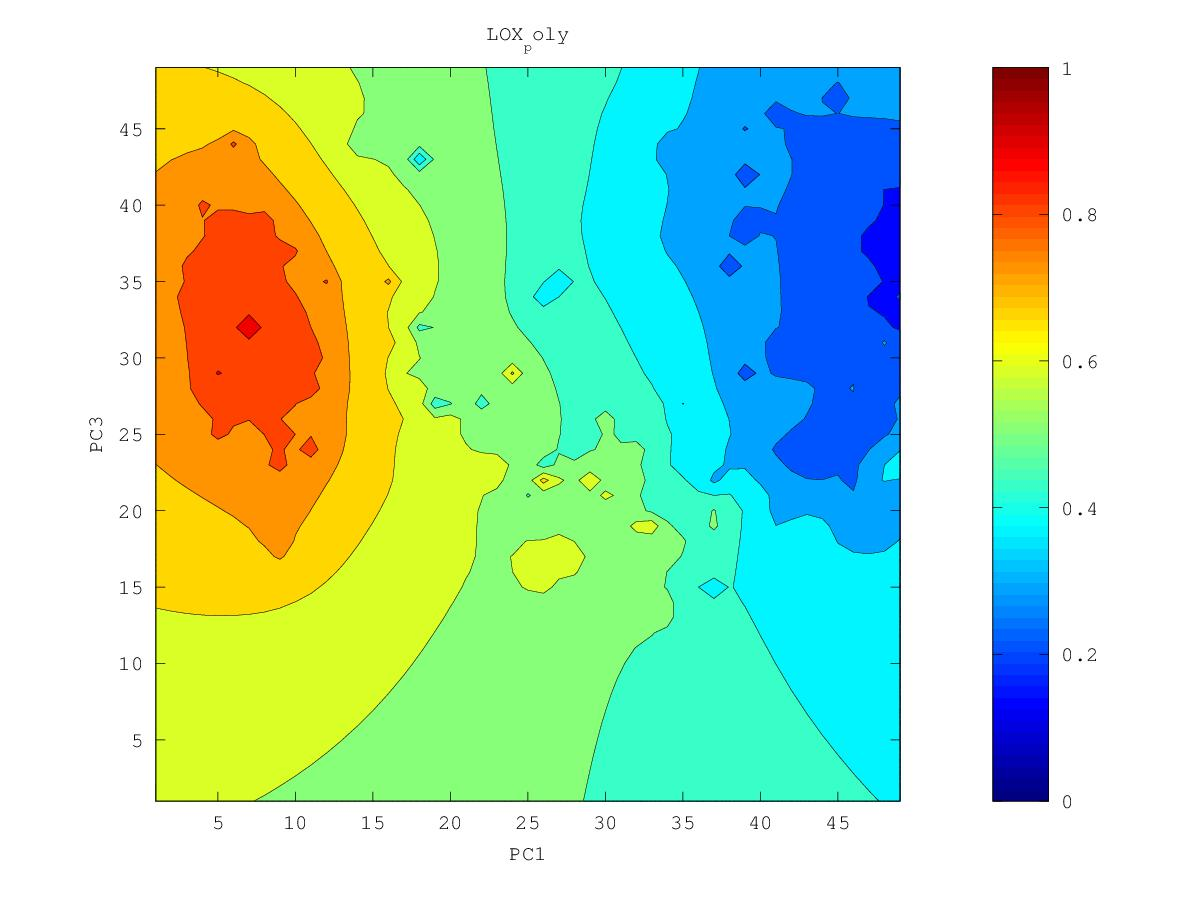

The table this chart was drawn from, first rows:
0.315190480812, 0.307101938261, 0.298510111841, 0.289083366846, 0.278226453586, 0.265293363992, 0.250820761273, 0.234408199168, 0.203835598628, 0.189100165946, 0.2012331046, 0.195960547258, 0.164683024463, 0.133509871526, 0.186193170145, 0.21514051113, 0.181603674791, 0.205379341423, 0.223140559061, 0.225700958996, 0.224204227212, 0.258149647403, 0.309499841419, 0.294213082758
0.3143, 0.3058, 0.2971, 0.2877, 0.2763, 0.2602, 0.2342, 0.2303, 0.2082, 0.208, 0.2002, 0.1942, 0.1933, 0.1919, 0.204, 0.1917, 0.2067, 0.2128, 0.2956, 0.2378, 0.2356, 0.2331, 0.2402, 0.2344
0.3131, 0.3038, 0.2952, 0.2868, 0.2764, 0.2609, 0.2335, 0.2329, 0.2163, 0.2186, 0.2157, 0.1988, 0.1985, 0.2188, 0.2412, 0.205, 0.2111, 0.2134, 0.2158, 0.2311, 0.2665, 0.2161, 0.2752, 0.2677
0.3111, 0.2985, 0.2899, 0.2855, 0.2781, 0.2676, 0.2544, 0.2304, 0.2289, 0.2343, 0.2297, 0.2193, 0.2194, 0.2335, 0.2497, 0.2374, 0.2192, 0.2199, 0.2241, 0.2491, 0.2763, 0.2866, 0.2741, 0.2304
0.3094, 0.2825, 0.2679, 0.2837, 0.2797, 0.2725, 0.2639, 0.252, 0.2476, 0.2464, 0.2392, 0.2353, 0.2388, 0.242, 0.2455, 0.245, 0.2431, 0.2449, 0.2505, 0.2609, 0.2718, 0.2755, 0.2667, 0.2507
0.312, 0.2935, 0.2835, 0.285, 0.2785, 0.2732, 0.2714, 0.2673, 0.263, 0.2579, 0.2432, 0.2373, 0.2495, 0.2401, 0.2441, 0.2505, 0.2524, 0.2576, 0.2618, 0.2673, 0.2747, 0.2786, 0.2685, 0.2606
0.317, 0.3055, 0.2953, 0.2866, 0.2677, 0.2564, 0.2767, 0.2766, 0.2737, 0.2696, 0.2643, 0.262, 0.2622, 0.2573, 0.2575, 0.2515, 0.2506, 0.2657, 0.2652, 0.2617, 0.2762, 0.2894, 0.2919, 0.28
0.3211, 0.3102, 0.2958, 0.2809, 0.2794, 0.2788, 0.2842, 0.2841, 0.2819, 0.2791, 0.2766, 0.2754, 0.2751, 0.2747, 0.2745, 0.2733, 0.2738, 0.2748, 0.2665, 0.2457, 0.2693, 0.3089, 0.3502, 0.3007
0.3243, 0.3137, 0.2958, 0.2448, 0.2885, 0.2917, 0.2913, 0.2892, 0.2873, 0.2849, 0.283, 0.2835, 0.285, 0.2865, 0.2879, 0.2889, 0.2891, 0.286, 0.2556, 0.2647, 0.2756, 0.3152, 0.3365, 0.3171
0.3262, 0.3171, 0.3075, 0.2981, 0.2968, 0.2985, 0.2951, 0.2859, 0.2884, 0.2851, 0.2783, 0.2853, 0.2909, 0.2951, 0.2988, 0.3016, 0.303, 0.3015, 0.2964, 0.2944, 0.3007, 0.3183, 0.3288, 0.3289
0.3224, 0.3125, 0.3137, 0.3012, 0.2808, 0.3035, 0.3001, 0.2458, 0.2908, 0.2866, 0.2567, 0.2701, 0.2921, 0.2985, 0.3067, 0.3133, 0.3167, 0.3178, 0.3171, 0.3122, 0.2426, 0.3277, 0.339, 0.3432
0.3174, 0.2908, 0.3217, 0.3141, 0.3032, 0.3146, 0.3139, 0.3083, 0.3065, 0.3016, 0.2934, 0.2836, 0.2975, 0.2255, 0.3124, 0.3251, 0.3305, 0.3335, 0.3348, 0.3341, 0.3343, 0.3449, 0.3533, 0.3585
0.3429, 0.3371, 0.3375, 0.3343, 0.3307, 0.3294, 0.3276, 0.3246, 0.3204, 0.3116, 0.2968, 0.3075, 0.3142, 0.3165, 0.3287, 0.3387, 0.3448, 0.3488, 0.3518, 0.3542, 0.3574, 0.3621, 0.3678, 0.3735
0.3602, 0.3564, 0.3532, 0.3494, 0.345, 0.3407, 0.3382, 0.3367, 0.3331, 0.3229, 0.2924, 0.3169, 0.328, 0.3376, 0.3461, 0.3535, 0.3594, 0.364, 0.3679, 0.3714, 0.374, 0.3744, 0.3769, 0.3857
0.3738, 0.3708, 0.3671, 0.3623, 0.3553, 0.3439, 0.3413, 0.3469, 0.3465, 0.3416, 0.3333, 0.2929, 0.3344, 0.3525, 0.3614, 0.3682, 0.3739, 0.3789, 0.3835, 0.3875, 0.39, 0.382, 0.3581, 0.388
0.3864, 0.3841, 0.3804, 0.3751, 0.366, 0.3352, 0.3315, 0.358, 0.3605, 0.3585, 0.3539, 0.3468, 0.3562, 0.3682, 0.3762, 0.3826, 0.3883, 0.3936, 0.3987, 0.4037, 0.4083, 0.4123, 0.4226, 0.4273
0.3998, 0.3977, 0.394, 0.3889, 0.3818, 0.3719, 0.3694, 0.3739, 0.3748, 0.3736, 0.372, 0.3726, 0.3773, 0.3841, 0.3906, 0.3966, 0.4022, 0.4077, 0.4134, 0.4194, 0.4264, 0.4371, 0.4683, 0.4931
0.4154, 0.4125, 0.4082, 0.4034, 0.3983, 0.3936, 0.391, 0.3902, 0.3887, 0.3859, 0.3837, 0.3865, 0.3923, 0.3985, 0.4043, 0.4099, 0.4155, 0.4213, 0.4273, 0.434, 0.4419, 0.4527, 0.4685, 0.4808
0.4353, 0.4288, 0.4227, 0.4177, 0.4135, 0.41, 0.4074, 0.4051, 0.4018, 0.3944, 0.377, 0.3913, 0.4042, 0.4113, 0.4169, 0.4223, 0.428, 0.434, 0.4404, 0.4473, 0.4552, 0.465, 0.4777, 0.4926
0.4668, 0.4463, 0.4369, 0.4314, 0.4275, 0.4245, 0.4219, 0.4194, 0.4155, 0.4064, 0.3694, 0.4007, 0.4165, 0.4231, 0.4281, 0.4334, 0.4394, 0.4458, 0.4526, 0.4596, 0.4672, 0.4761, 0.4887, 0.5327
0.4937, 0.4597, 0.4493, 0.4439, 0.4405, 0.4379, 0.4358, 0.4336, 0.4307, 0.4263, 0.4221, 0.4251, 0.4303, 0.4336, 0.4366, 0.4418, 0.449, 0.4566, 0.4641, 0.4712, 0.4783, 0.4856, 0.4932, 0.4967
0.4766, 0.4661, 0.4594, 0.4554, 0.4527, 0.4508, 0.4492, 0.4477, 0.446, 0.4442, 0.443, 0.4432, 0.4433, 0.4411, 0.4375, 0.4443, 0.4561, 0.4665, 0.4752, 0.4827, 0.4894, 0.4952, 0.4991, 0.4952
0.4751, 0.4717, 0.4685, 0.4661, 0.4644, 0.4632, 0.4622, 0.4614, 0.4606, 0.4599, 0.4592, 0.4583, 0.4557, 0.4463, 0.3859, 0.4341, 0.4607, 0.476, 0.4865, 0.4948, 0.5015, 0.5065, 0.5101, 0.5119
0.4799, 0.4788, 0.4775, 0.4764, 0.4756, 0.4751, 0.4749, 0.4747, 0.4746, 0.4745, 0.4741, 0.473, 0.4699, 0.4609, 0.4379, 0.3789, 0.4658, 0.4868, 0.4988, 0.5084, 0.5158, 0.5196, 0.5227, 0.5275
0.487, 0.487, 0.4867, 0.4866, 0.4866, 0.4868, 0.4871, 0.4877, 0.4882, 0.4886, 0.4888, 0.4882, 0.4861, 0.4813, 0.4723, 0.4641, 0.4848, 0.5003, 0.5119, 0.5251, 0.5393, 0.535, 0.5343, 0.5403
0.495, 0.4956, 0.4961, 0.4966, 0.4972, 0.498, 0.499, 0.5002, 0.5015, 0.5026, 0.5034, 0.5036, 0.503, 0.5013, 0.4994, 0.5002, 0.5063, 0.5143, 0.5234, 0.5394, 0.6724, 0.5462, 0.5408, 0.549
0.5034, 0.5044, 0.5054, 0.5064, 0.5075, 0.5088, 0.5104, 0.5123, 0.5144, 0.5163, 0.518, 0.5191, 0.5196, 0.5195, 0.5194, 0.5202, 0.5223, 0.5256, 0.5304, 0.5382, 0.5451, 0.5365, 0.5331, 0.5519
0.5118, 0.5133, 0.5146, 0.5159, 0.5172, 0.5188, 0.521, 0.5238, 0.5269, 0.5299, 0.5326, 0.5346, 0.5359, 0.5365, 0.5365, 0.5359, 0.5348, 0.533, 0.5315, 0.5353, 0.5392, 0.5252, 0.4853, 0.5545
0.5203, 0.522, 0.5236, 0.5249, 0.5261, 0.5275, 0.5299, 0.5339, 0.5387, 0.5433, 0.5472, 0.5503, 0.5523, 0.5532, 0.5527, 0.5501, 0.5448, 0.5357, 0.5132, 0.5219, 0.542, 0.541, 0.5463, 0.5692
0.5288, 0.5307, 0.5324, 0.5334, 0.5337, 0.5333, 0.5349, 0.5414, 0.5496, 0.5566, 0.5621, 0.5663, 0.5692, 0.5705, 0.5695, 0.5648, 0.5535, 0.5304, 0.5168, 0.5327, 0.5514, 0.5408, 0.506, 0.6142
0.5372, 0.5394, 0.5411, 0.5418, 0.5403, 0.5336, 0.5236, 0.543, 0.5599, 0.5702, 0.5776, 0.5831, 0.5872, 0.5894, 0.5885, 0.5824, 0.5658, 0.5119, 0.5352, 0.5619, 0.5683, 0.5591, 0.4729, 0.595
0.5455, 0.5481, 0.55, 0.5506, 0.5483, 0.5351, 0.3687, 0.5458, 0.5722, 0.585, 0.5939, 0.6009, 0.6066, 0.6108, 0.6116, 0.6058, 0.5893, 0.4904, 0.5705, 0.5862, 0.5695, 0.6121, 0.6144, 0.619
0.5539, 0.557, 0.5591, 0.5599, 0.5588, 0.5553, 0.554, 0.5711, 0.5887, 0.6014, 0.6113, 0.6196, 0.6272, 0.6356, 0.6438, 0.6363, 0.6251, 0.6179, 0.639, 0.6215, 0.5882, 0.627, 0.6466, 0.658
0.5624, 0.566, 0.5684, 0.5688, 0.567, 0.5676, 0.5775, 0.5923, 0.6067, 0.619, 0.6295, 0.6388, 0.6479, 0.6604, 0.7507, 0.668, 0.6581, 0.6597, 0.676, 0.6585, 0.6525, 0.6583, 0.6709, 0.7073
0.571, 0.5755, 0.5783, 0.5775, 0.5667, 0.545, 0.5855, 0.6089, 0.6246, 0.6373, 0.6484, 0.6584, 0.668, 0.6779, 0.6871, 0.6867, 0.6853, 0.6864, 0.6882, 0.6873, 0.6866, 0.6882, 0.6917, 0.6946
0.58, 0.5856, 0.5895, 0.5896, 0.5772, 0.5316, 0.6002, 0.6266, 0.643, 0.6563, 0.6681, 0.6788, 0.6888, 0.698, 0.7052, 0.7091, 0.7115, 0.7141, 0.7164, 0.7176, 0.7182, 0.718, 0.7168, 0.7159
0.5894, 0.5965, 0.6022, 0.6061, 0.6076, 0.6125, 0.6292, 0.6471, 0.6625, 0.6761, 0.6886, 0.7001, 0.7111, 0.7222, 0.7322, 0.7358, 0.7392, 0.7437, 0.7479, 0.7504, 0.753, 0.7526, 0.7448, 0.7426
0.5994, 0.6078, 0.6155, 0.6228, 0.6305, 0.6402, 0.6533, 0.6679, 0.6826, 0.6966, 0.7101, 0.7229, 0.7348, 0.7484, 0.8177, 0.7644, 0.768, 0.7756, 0.7838, 0.7877, 0.7888, 0.7944, 0.7719, 0.7718
0.6096, 0.6191, 0.6285, 0.6382, 0.6486, 0.6603, 0.6735, 0.6879, 0.7028, 0.7179, 0.733, 0.7481, 0.7613, 0.77, 0.7805, 0.7875, 0.7983, 0.8101, 0.8316, 0.8779, 0.8161, 0.8313, 0.7934, 0.7944
0.6197, 0.63, 0.6409, 0.6524, 0.6648, 0.678, 0.6921, 0.7071, 0.7232, 0.7403, 0.7575, 0.7768, 0.8172, 0.7938, 0.7982, 0.8138, 0.8341, 0.8514, 0.8766, 0.8514, 0.8322, 0.8244, 0.8107, 0.8042
0.6292, 0.6403, 0.6525, 0.6658, 0.6802, 0.6951, 0.7101, 0.7263, 0.7438, 0.7647, 0.787, 0.8021, 0.8322, 0.814, 0.8187, 0.8345, 0.8507, 0.8668, 0.877, 0.8614, 0.8368, 0.825, 0.8177, 0.8106
0.6379, 0.6496, 0.6629, 0.6784, 0.6963, 0.7143, 0.729, 0.7472, 0.7663, 0.7873, 0.8406, 0.8302, 0.8444, 0.8249, 0.8331, 0.8333, 0.8468, 0.8647, 0.8752, 0.8687, 0.8534, 0.8392, 0.8289, 0.8146
0.6455, 0.6575, 0.6717, 0.6895, 0.7144, 0.7501, 0.7499, 0.7659, 0.7936, 0.7946, 0.8222, 0.8328, 0.8419, 0.8347, 0.8309, 0.8441, 0.8697, 0.9605, 0.8636, 0.8685, 0.8584, 0.8406, 0.8236, 0.8108
0.6518, 0.6636, 0.6779, 0.6964, 0.7247, 0.824, 0.762, 0.7665, 0.7812, 0.7989, 0.8335, 0.8492, 0.8589, 0.8318, 0.8318, 0.8498, 0.8769, 0.8675, 0.852, 0.8524, 0.862, 0.8379, 0.8388, 0.8158
0.6567, 0.6678, 0.6813, 0.698, 0.7191, 0.7418, 0.7543, 0.7743, 0.7913, 0.8019, 0.8269, 0.8225, 0.822, 0.8227, 0.827, 0.8619, 0.8486, 0.8629, 0.8444, 0.8508, 0.8918, 0.8307, 0.8183, 0.8153
0.6604, 0.6704, 0.6826, 0.6969, 0.7132, 0.7303, 0.7481, 0.7725, 0.7897, 0.8187, 0.8078, 0.8078, 0.8184, 0.8281, 0.8222, 0.8274, 0.8301, 0.8413, 0.8313, 0.8343, 0.8272, 0.8278, 0.8135, 0.7988
0.6628, 0.6716, 0.6824, 0.6949, 0.7089, 0.7243, 0.7424, 0.7716, 0.7884, 0.785, 0.791, 0.795, 0.8038, 0.8188, 0.8135, 0.8281, 0.8183, 0.8129, 0.8109, 0.8091, 0.8066, 0.8049, 0.797, 0.7851
0.6637, 0.6715, 0.6812, 0.6923, 0.7047, 0.7183, 0.7341, 0.754, 0.7668, 0.773, 0.798, 0.7874, 0.7868, 0.7912, 0.7943, 0.7988, 0.7982, 0.7954, 0.7938, 0.7924, 0.7914, 0.7921, 0.7867, 0.7739
0.6631, 0.6704, 0.6792, 0.6891, 0.7, 0.7118, 0.7244, 0.7372, 0.7483, 0.7591, 0.775, 0.7732, 0.7723, 0.7748, 0.7776, 0.7798, 0.7805, 0.78, 0.7791, 0.7782, 0.7786, 0.79, 0.7875, 0.7639
